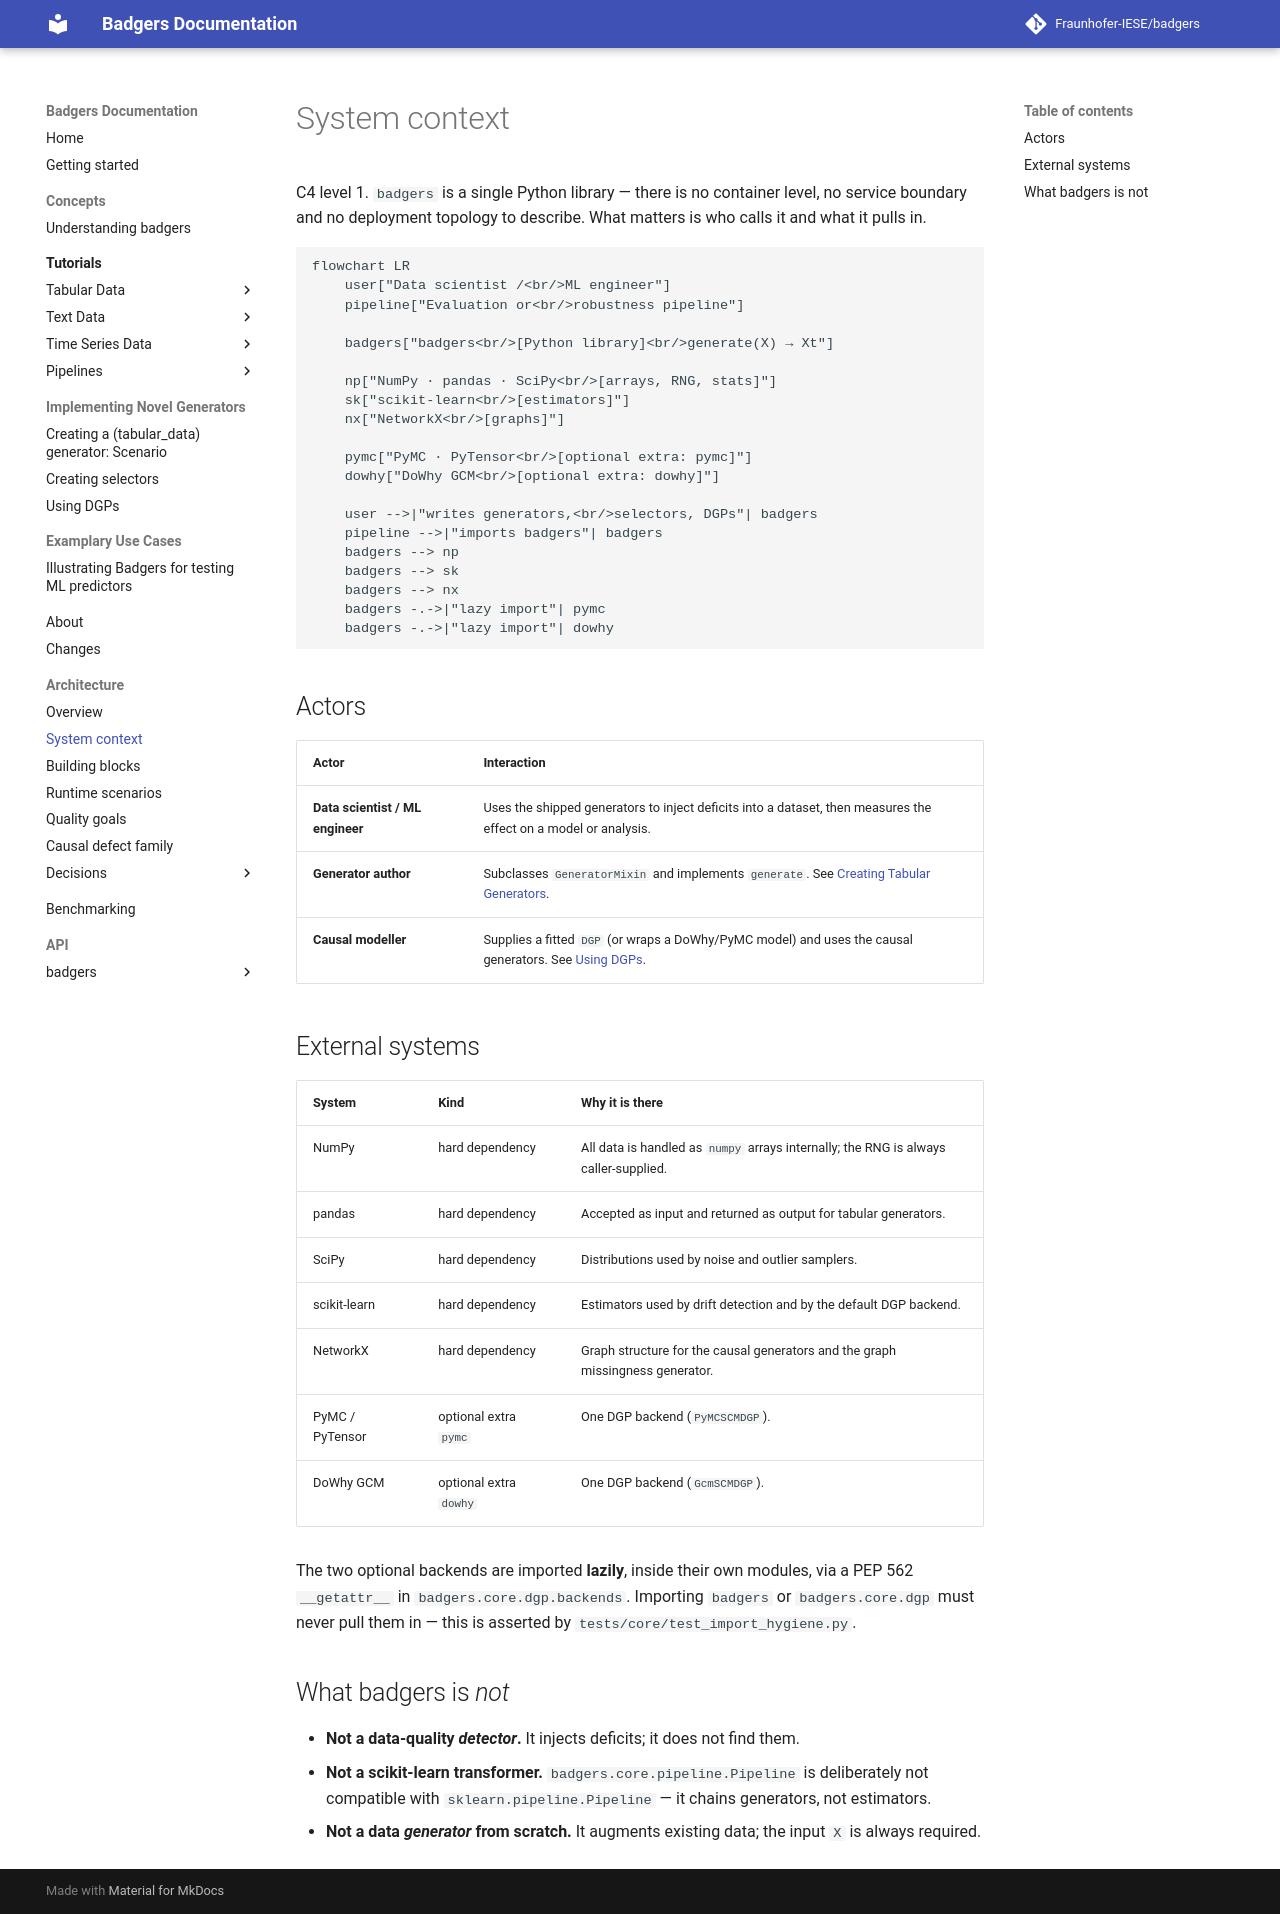

repository: Fraunhofer-IESE/badgers · page: architecture/context/index.html · generator: mkdocs

# System context

C4 level 1. `badgers` is a single Python library — there is no container level, no service
boundary and no deployment topology to describe. What matters is who calls it and what it
pulls in.

```mermaid
flowchart LR
    user["Data scientist /<br/>ML engineer"]
    pipeline["Evaluation or<br/>robustness pipeline"]

    badgers["badgers<br/>[Python library]<br/>generate(X) → Xt"]

    np["NumPy · pandas · SciPy<br/>[arrays, RNG, stats]"]
    sk["scikit-learn<br/>[estimators]"]
    nx["NetworkX<br/>[graphs]"]

    pymc["PyMC · PyTensor<br/>[optional extra: pymc]"]
    dowhy["DoWhy GCM<br/>[optional extra: dowhy]"]

    user -->|"writes generators,<br/>selectors, DGPs"| badgers
    pipeline -->|"imports badgers"| badgers
    badgers --> np
    badgers --> sk
    badgers --> nx
    badgers -.->|"lazy import"| pymc
    badgers -.->|"lazy import"| dowhy
```

## Actors

| Actor | Interaction |
|---|---|
| **Data scientist / ML engineer** | Uses the shipped generators to inject deficits into a dataset, then measures the effect on a model or analysis. |
| **Generator author** | Subclasses `GeneratorMixin` and implements `generate`. See [Creating Tabular Generators](../tutorials/dev/Create-New-Tabular-Generators.ipynb). |
| **Causal modeller** | Supplies a fitted `DGP` (or wraps a DoWhy/PyMC model) and uses the causal generators. See [Using DGPs](../tutorials/dev/Using-DGPs.ipynb). |

## External systems

| System | Kind | Why it is there |
|---|---|---|
| NumPy | hard dependency | All data is handled as `numpy` arrays internally; the RNG is always caller-supplied. |
| pandas | hard dependency | Accepted as input and returned as output for tabular generators. |
| SciPy | hard dependency | Distributions used by noise and outlier samplers. |
| scikit-learn | hard dependency | Estimators used by drift detection and by the default DGP backend. |
| NetworkX | hard dependency | Graph structure for the causal generators and the graph missingness generator. |
| PyMC / PyTensor | optional extra `pymc` | One DGP backend (`PyMCSCMDGP`). |
| DoWhy GCM | optional extra `dowhy` | One DGP backend (`GcmSCMDGP`). |

The two optional backends are imported **lazily**, inside their own modules, via a PEP 562
`__getattr__` in `badgers.core.dgp.backends`. Importing `badgers` or `badgers.core.dgp` must
never pull them in — this is asserted by `tests/core/test_import_hygiene.py`.

## What badgers is *not*

- **Not a data-quality *detector*.** It injects deficits; it does not find them.
- **Not a scikit-learn transformer.** `badgers.core.pipeline.Pipeline` is deliberately not
  compatible with `sklearn.pipeline.Pipeline` — it chains generators, not estimators.
- **Not a data *generator* from scratch.** It augments existing data; the input `X` is always
  required.
